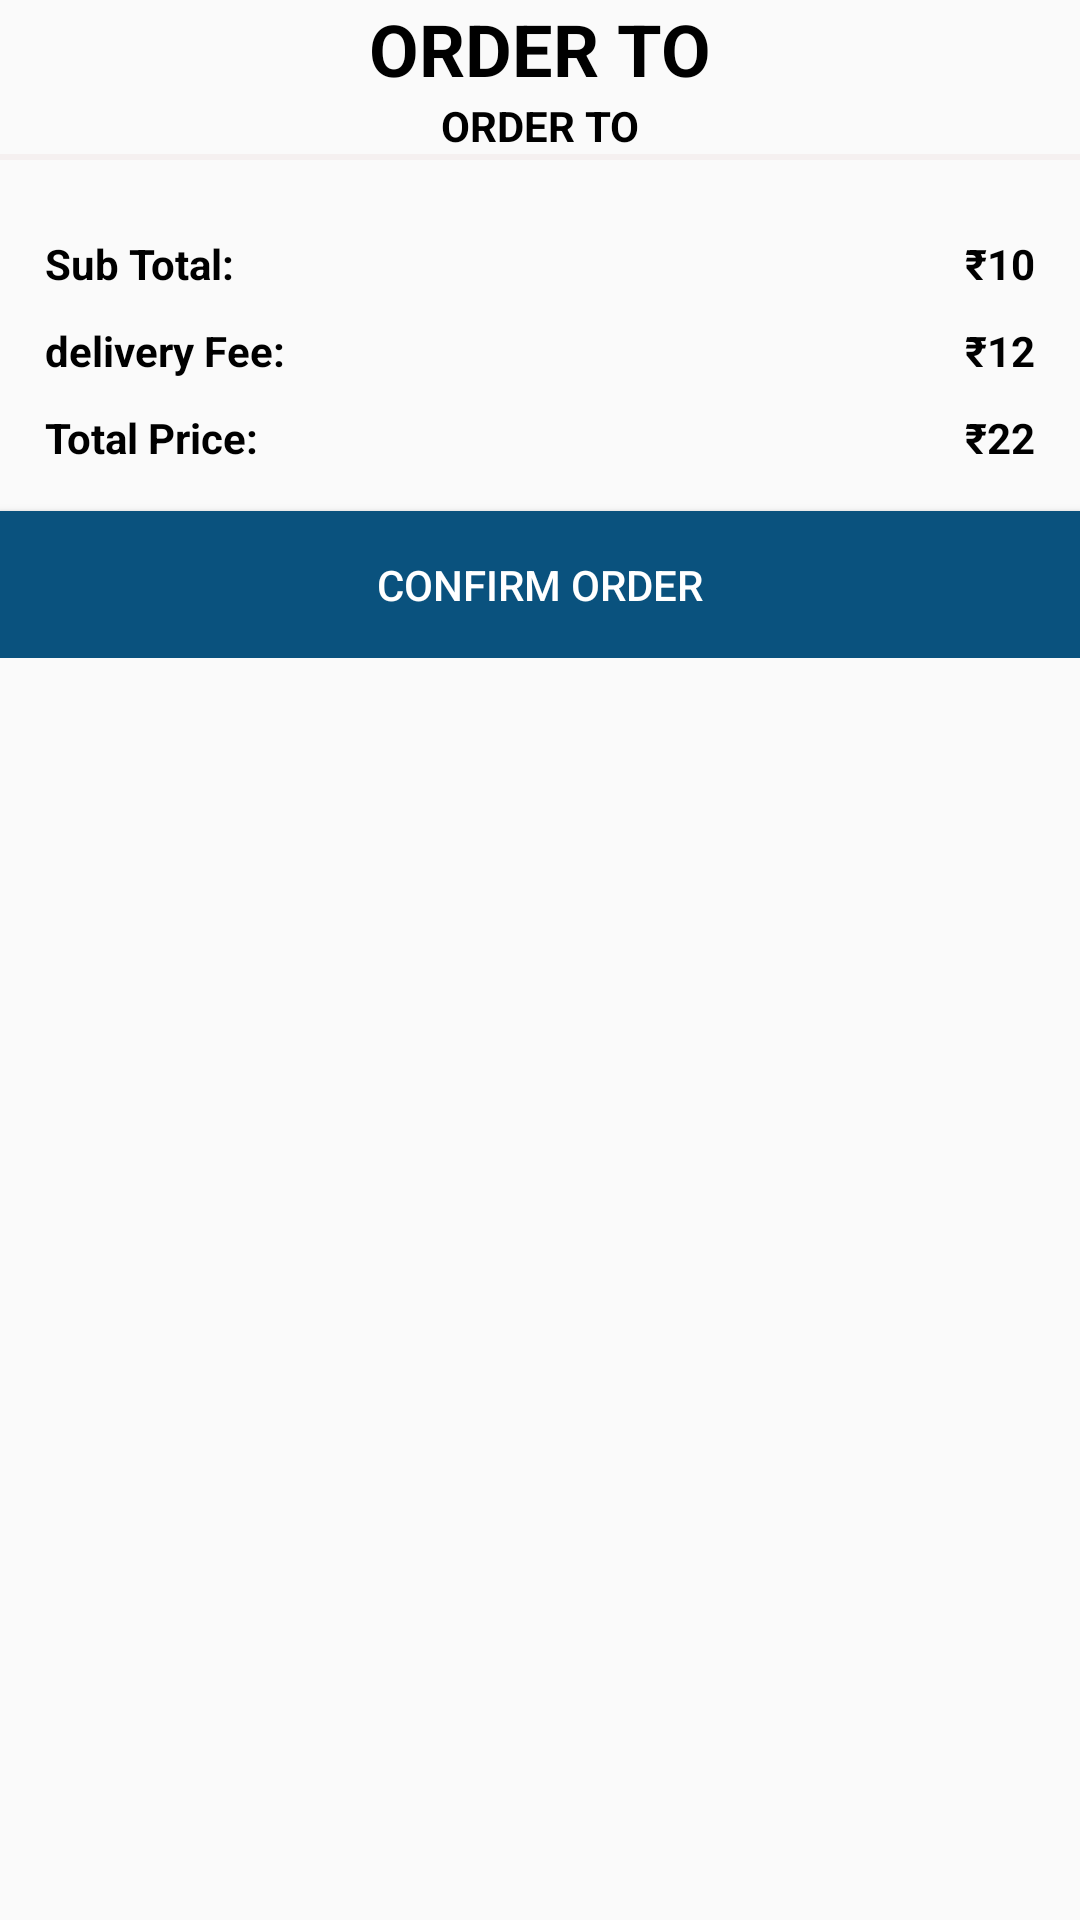

This screen was rendered from an Android layout file. Write that file and the resources it references.
<!-- AndroidManifest.xml: application theme Theme.GoGrocery -->
<!-- res/layout/dialog_cart.xml -->
<?xml version="1.0" encoding="utf-8"?>
<ScrollView xmlns:android="http://schemas.android.com/apk/res/android"
    android:layout_width="match_parent"
    android:layout_height="match_parent"
    xmlns:app="http://schemas.android.com/apk/res-auto"
    xmlns:tools="http://schemas.android.com/tools">


    <LinearLayout
        android:layout_width="match_parent"
        android:layout_height="match_parent"
        android:orientation="vertical">

        <TextView
            android:layout_width="match_parent"
            android:layout_height="wrap_content"
            style="@style/TextAppearance.AppCompat.Headline"
            android:textColor="#000"
            android:text="Order To"
            android:textAllCaps="true"
            android:textAlignment="center"
            android:textStyle="bold"/>

        
        <TextView
            android:id="@+id/shopNameTv"
            android:layout_width="match_parent"
            android:layout_height="wrap_content"
            android:textColor="#000"
            android:text="Order To"
            android:textAllCaps="true"
            android:textAlignment="center"
            android:textStyle="bold"/>
        <View
            android:layout_width="match_parent"
            android:layout_height="2dp"
            android:background="#f5f0f0"/>

        <androidx.recyclerview.widget.RecyclerView
            android:id="@+id/cartItemsRv"
            android:layout_width="match_parent"
            android:layout_height="wrap_content"
            android:padding="5dp"
            tools:listitem="@layout/row_cartitem"
            app:layoutManager="androidx.recyclerview.widget.LinearLayoutManager"/>

<RelativeLayout
    android:id="@+id/pricesLayout"
    android:layout_width="match_parent"
    android:layout_height="wrap_content"
    android:padding="10dp">

    <TextView
        android:id="@+id/sTotalLabelTv"
        android:layout_width="wrap_content"
        android:layout_height="wrap_content"
        android:padding="5dp"
        android:text="Sub Total:"
        android:textStyle="bold"
        android:textColor="#000"/>

    <TextView
        android:id="@+id/sTotalTv"
        android:layout_width="wrap_content"
        android:layout_height="wrap_content"
        android:padding="5dp"
        android:text="₹10"
        android:textStyle="bold"
        android:layout_alignParentEnd="true"
        android:textColor="#000"/>

    <TextView
        android:id="@+id/dFeeLabelTv"
        android:layout_width="wrap_content"
        android:layout_height="wrap_content"
        android:padding="5dp"
        android:text="delivery Fee:"
        android:textStyle="bold"
        android:layout_below="@id/sTotalLabelTv"
        android:textColor="#000"/>

    <TextView
        android:id="@+id/dFeeTv"
        android:layout_width="wrap_content"
        android:layout_height="wrap_content"
        android:padding="5dp"
        android:text="₹12"
        android:layout_below="@id/sTotalTv"
        android:textStyle="bold"
        android:layout_alignParentEnd="true"
        android:textColor="#000"/>

    <TextView
        android:id="@+id/totalLabelTv"
        android:layout_width="wrap_content"
        android:layout_height="wrap_content"
        android:padding="5dp"
        android:text="Total Price:"
        android:textStyle="bold"
        android:layout_below="@id/dFeeLabelTv"
        android:textColor="#000"/>

    <TextView
        android:id="@+id/totalTv"
        android:layout_width="wrap_content"
        android:layout_height="wrap_content"
        android:padding="5dp"
        android:text="₹22"
        android:layout_below="@id/dFeeTv"
        android:textStyle="bold"
        android:layout_alignParentEnd="true"
        android:textColor="#000"/>

</RelativeLayout>

        <Button
            android:id="@+id/checkoutBtn"
            android:layout_width="match_parent"
            android:layout_height="wrap_content"
            android:background="@color/colorPrimary"
            android:padding="15dp"
            android:text="Confirm Order"
            android:textColor="@color/colorWhite"/>
    </LinearLayout>

</ScrollView>
<!-- res/layout/row_cartitem.xml (included above) -->
<?xml version="1.0" encoding="utf-8"?>
<RelativeLayout
    xmlns:android="http://schemas.android.com/apk/res/android"
    android:layout_width="match_parent"
    android:layout_height="wrap_content"
    android:background="@color/colorGray00"
    android:padding="5dp">

    <TextView
        android:id="@+id/itemTitleTv"
        android:layout_width="match_parent"
        android:layout_height="wrap_content"
        android:text="Item Title"
        android:textColor="#000"/>

    <TextView
        android:id="@+id/itemPriceTv"
        android:layout_width="wrap_content"
        android:layout_height="wrap_content"
        android:layout_below="@id/itemTitleTv"
        android:text="10"
        android:gravity="center"
        android:textColor="#000"/>

    <LinearLayout
        android:layout_width="wrap_content"
        android:layout_height="wrap_content"
        android:layout_below="@id/itemTitleTv"
        android:layout_centerHorizontal="true">
        <TextView
            android:id="@+id/itemPriceEachTv"
            android:layout_width="wrap_content"
            android:layout_height="wrap_content"
            android:gravity="center"
            android:text="10/KG"
            android:textColor="@color/colorBlack"/>
        <TextView
            android:id="@+id/itemQuantityTv"
            android:layout_width="wrap_content"
            android:layout_height="wrap_content"
            android:gravity="center"
            android:layout_marginStart="4dp"
            android:text="[2]"
            android:textColor="@color/colorBlack"/>
    </LinearLayout>

    <TextView
        android:id="@+id/itemRemoveTv"
        android:layout_width="wrap_content"
        android:layout_height="wrap_content"
        android:layout_below="@id/itemTitleTv"
        android:layout_alignParentEnd="true"
        android:text="Remove"
        android:textColor="@color/colorRed"/>
    <View
        android:layout_width="match_parent"
        android:layout_height="1dp"
        android:layout_marginTop="4dp"
        android:layout_below="@id/itemRemoveTv"
        android:background="@color/colorGreen"/>


</RelativeLayout>
<!-- resources referenced by this layout -->
<resources>
  <color name="colorBlack">#000000</color>
  <color name="colorGray00">#F5F0F0</color>
  <color name="colorGreen">#7CB342</color>
  <color name="colorPrimary">#0A527E</color>
      //6200EE
  <color name="colorRed">#F4511E</color>
  <color name="colorWhite">#FFFFFF</color>
  <style name="Theme.GoGrocery" parent="Theme.AppCompat.DayNight.NoActionBar">
          
          <item name="colorPrimary">@color/purple_500</item>
          <item name="colorPrimaryVariant">@color/purple_700</item>
          <item name="colorOnPrimary">@color/colorWhite</item>
          
          <item name="colorSecondary">@color/teal_200</item>
          <item name="colorSecondaryVariant">@color/teal_700</item>
          <item name="colorOnSecondary">@color/colorBlack</item>
          
          <item name="android:statusBarColor" tools:targetApi="l">?attr/colorPrimaryVariant</item>
          
      </style>
  <color name="purple_500">#FF6200EE</color>
  <color name="purple_700">#FF3700B3</color>
  <color name="teal_200">#FF03DAC5</color>
  <color name="teal_700">#FF018786</color>
</resources>
